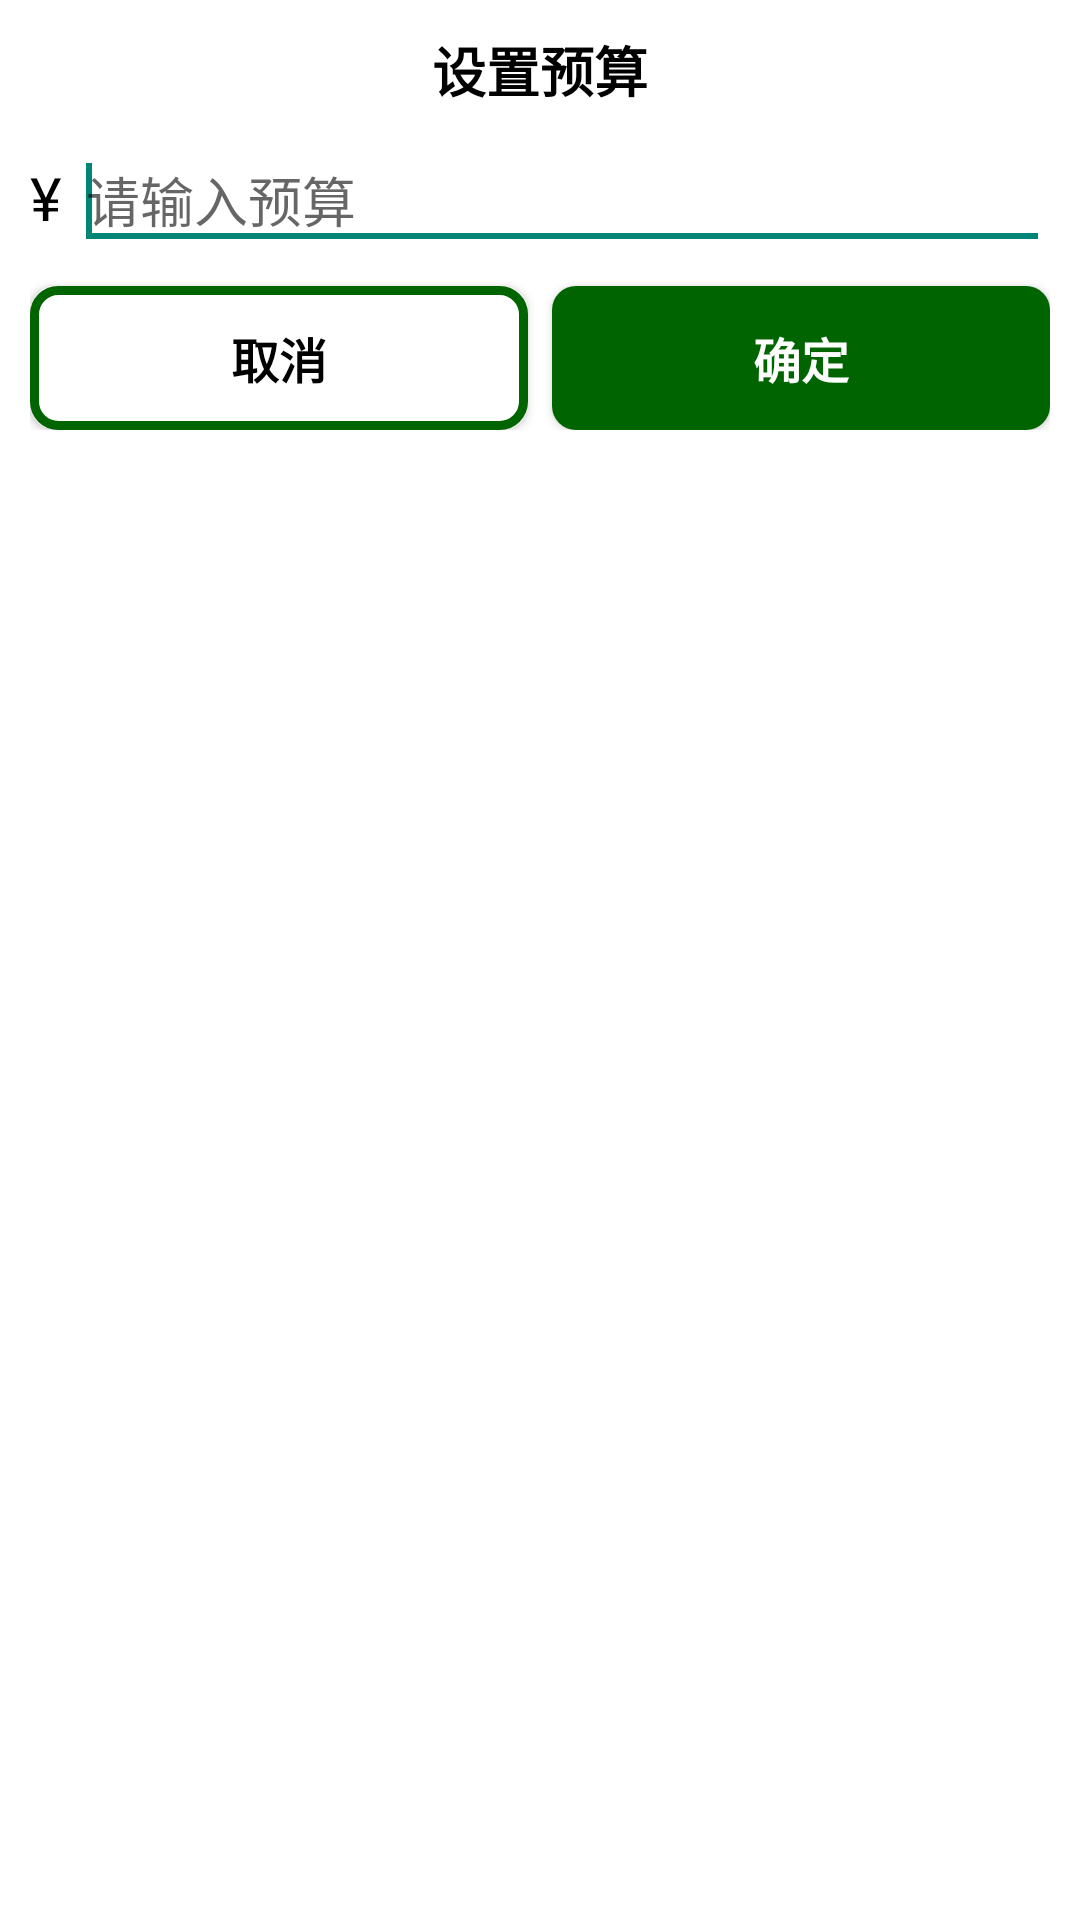

Android layout source for this screen:
<!-- AndroidManifest.xml: application theme Theme.Design.Light.NoActionBar -->
<!-- res/layout/dialog_budget.xml -->
<?xml version="1.0" encoding="utf-8"?>
<RelativeLayout xmlns:android="http://schemas.android.com/apk/res/android"
  android:layout_width="match_parent"
  android:layout_height="match_parent"
  android:background="@color/white"
  android:padding="10dp">

  <TextView
    android:id="@+id/dialog_budget_title_tv"
    android:layout_width="wrap_content"
    android:layout_height="wrap_content"
    android:layout_centerHorizontal="true"
    android:text="@string/set_budget"
    android:textColor="@color/black"
    android:textSize="18sp"
    android:textStyle="bold" />

  <TextView
    android:id="@+id/dialog_budget_tv2"
    android:layout_width="wrap_content"
    android:layout_height="wrap_content"
    android:layout_below="@id/dialog_budget_title_tv"
    android:layout_marginTop="16dp"
    android:layout_marginRight="4dp"
    android:text="¥"
    android:textColor="@color/black"
    android:textSize="20sp" />

  <EditText
    android:id="@+id/dialog_budget_et"
    android:layout_width="match_parent"
    android:layout_height="wrap_content"
    android:layout_below="@id/dialog_budget_title_tv"
    android:layout_alignBaseline="@id/dialog_budget_tv2"
    android:layout_marginTop="8dp"
    android:layout_toRightOf="@id/dialog_budget_tv2"
    android:hint="请输入预算"
    android:inputType="numberDecimal">

    <requestFocus />
  </EditText>

  <LinearLayout
    android:layout_width="match_parent"
    android:layout_height="wrap_content"
    android:layout_below="@id/dialog_budget_tv2"
    android:layout_marginTop="8dp"
    android:orientation="horizontal">

    <Button
      android:id="@+id/dialog_budget_btn_no"
      android:layout_width="0dp"
      android:layout_height="wrap_content"
      android:layout_marginTop="8dp"
      android:layout_marginRight="8dp"
      android:layout_weight="1"
      android:background="@drawable/dialog_btn_bg"
      android:text="取消"
      android:textColor="@color/black"
      android:textSize="16sp"
      android:textStyle="bold" />

    <Button
      android:id="@+id/dialog_budget_btn_yes"
      android:layout_width="0dp"
      android:layout_height="wrap_content"
      android:layout_marginTop="8dp"
      android:layout_weight="1"
      android:background="@drawable/main_recordbtn_bg"
      android:text="确定"
      android:textColor="@color/white"
      android:textSize="16sp"
      android:textStyle="bold" />
  </LinearLayout>

</RelativeLayout>
<!-- resources referenced by this layout -->
<resources>
  <color name="black">#FF000000</color>
  <color name="white">#FFFFFFFF</color>
  <!-- drawable dialog_btn_bg (drawable) -->
  <?xml version="1.0" encoding="utf-8"?>
  <shape xmlns:android="http://schemas.android.com/apk/res/android"
    android:shape="rectangle">
    <solid android:color="@color/white" />
    <corners android:radius="8dp" />
    <stroke android:color="@color/green_00f400" android:width="3dp"/>
  </shape>
  <!-- drawable main_recordbtn_bg (drawable) -->
  <?xml version="1.0" encoding="utf-8"?>
  <shape xmlns:android="http://schemas.android.com/apk/res/android"
    android:shape="rectangle">
    <solid android:color="@color/green_00f400" />
    <corners android:radius="8dp" />
  </shape>
  <string name="set_budget">设置预算</string>
  <color name="green_00f400">#006400</color>
</resources>
